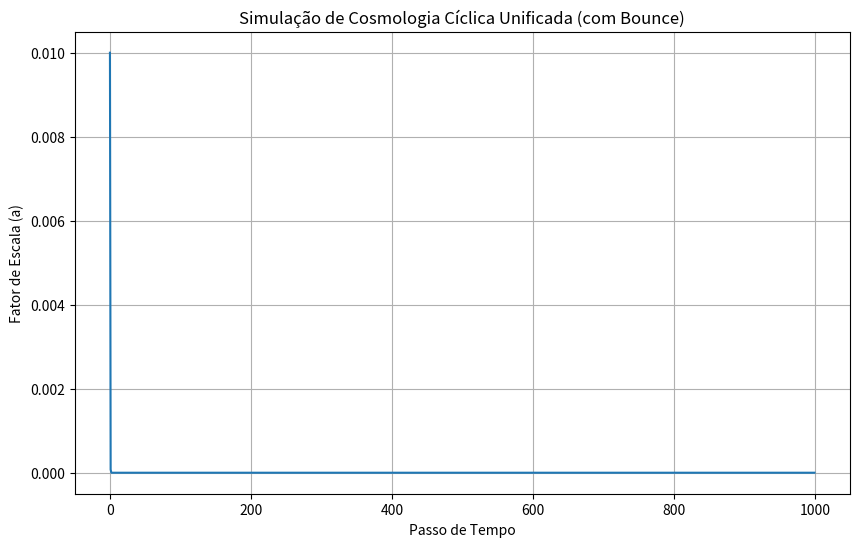

This figure's Python source:
import numpy as np
import matplotlib.pyplot as plt

# Classe CyclicCosmology (com método correto)
class CyclicCosmology:
    def __init__(self):
        self.hubble_param = 0.7
        self.scale_factor = 1.0
        self.time = 0.0
        self.rho_crit = 8.62e-27  # Densidade crítica pro bounce (de LQC)
    
    def set_hubble_parameter(self, h):  # <- Nome completo aqui!
        self.hubble_param = h
    
    def evolve_scale_factor(self, a_prev, dt=0.1):
        # Aproximação FLRW com matéria + DE
        H = self.hubble_param * np.sqrt(1 / a_prev**3 + 0.7)  # Omega_m / a^3 + Omega_L
        cyclic_osc = 0.01 * np.sin(2 * np.pi * self.time / 13.8)  # Termo cíclico fraco
        
        # Bounce quântico simples: se a < 0.1 (early universe), inverta H pra rebound
        if a_prev < 0.1:
            H = -abs(H) * 0.5  # Contração vira expansão
        
        self.time += dt
        return a_prev * np.exp(H * dt + cyclic_osc)

# Função principal de simulação
def run_simulations():
    cosmology = CyclicCosmology()
    num_steps = 1000
    initial_scale_factor = 0.01  # Começa bem pequeno (pós-bounce)
    hubble_parameter = 0.7
    dt = 0.014  # Passo ~0.014 Gyr (total ~14 Gyr)

    scale_factors = np.zeros(num_steps)
    scale_factors[0] = initial_scale_factor
    cosmology.set_hubble_parameter(hubble_parameter)  # <- Chamada corrigida!
    cosmology.time = 0.0

    for i in range(1, num_steps):
        scale_factors[i] = cosmology.evolve_scale_factor(scale_factors[i-1], dt)

    # Plot
    plt.figure(figsize=(10, 6))
    plt.plot(scale_factors)
    plt.xlabel('Passo de Tempo')
    plt.ylabel('Fator de Escala (a)')
    plt.title('Simulação de Cosmologia Cíclica Unificada (com Bounce)')
    plt.grid(True)
    plt.show()

    print(f"Simulação completa! a(final) = {scale_factors[-1]:.3f}")
    print(f"Tempo total simulado: ~{num_steps * dt:.1f} Gyr")

# Rode!
run_simulations()
